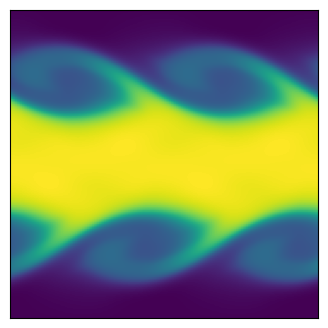

This figure's Python source:
import matplotlib.pyplot as plt
import numpy as np


def getConserved( rho, vx, vy, P, gamma, vol ):
	"""
    Calculate the conserved variable from the primitive
	rho      is matrix of cell densities
	vx       is matrix of cell x-velocity
	vy       is matrix of cell y-velocity
	P        is matrix of cell pressures
	gamma    is ideal gas gamma
	vol      is cell volume
	Mass     is matrix of mass in cells
	Momx     is matrix of x-momentum in cells
	Momy     is matrix of y-momentum in cells
	Energy   is matrix of energy in cells
	"""
	Mass   = rho * vol
	Momx   = rho * vx * vol
	Momy   = rho * vy * vol
	Energy = (P/(gamma-1) + 0.5*rho*(vx**2+vy**2))*vol
	
	return Mass, Momx, Momy, Energy


def getPrimitive( Mass, Momx, Momy, Energy, gamma, vol ):
	"""
    Calculate the primitive variable from the conservative
	Mass     is matrix of mass in cells
	Momx     is matrix of x-momentum in cells
	Momy     is matrix of y-momentum in cells
	Energy   is matrix of energy in cells
	gamma    is ideal gas gamma
	vol      is cell volume
	rho      is matrix of cell densities
	vx       is matrix of cell x-velocity
	vy       is matrix of cell y-velocity
	P        is matrix of cell pressures
	"""
	rho = Mass / vol
	vx  = Momx / rho / vol
	vy  = Momy / rho / vol
	P   = (Energy/vol - 0.5*rho * (vx**2+vy**2)) * (gamma-1)
	
	return rho, vx, vy, P


def getGradient(f, dx):
	"""
    Calculate the gradients of a field
	f        is a matrix of the field
	dx       is the cell size
	f_dx     is a matrix of derivative of f in the x-direction
	f_dy     is a matrix of derivative of f in the y-direction
	"""
	# directions for np.roll() 
	R = -1   # right
	L = 1    # left
	
	f_dx = ( np.roll(f,R,axis=0) - np.roll(f,L,axis=0) ) / (2*dx)
	f_dy = ( np.roll(f,R,axis=1) - np.roll(f,L,axis=1) ) / (2*dx)
	
	return f_dx, f_dy


def slopeLimit(f, dx, f_dx, f_dy):
	"""
    Apply slope limiter to slopes
	f        is a matrix of the field
	dx       is the cell size
	f_dx     is a matrix of derivative of f in the x-direction
	f_dy     is a matrix of derivative of f in the y-direction
	"""
	# directions for np.roll() 
	R = -1   # right
	L = 1    # left
	
	f_dx = np.maximum(0., np.minimum(1., ( (f-np.roll(f,L,axis=0))/dx)/(f_dx + 1.0e-8*(f_dx==0)))) * f_dx
	f_dx = np.maximum(0., np.minimum(1., (-(f-np.roll(f,R,axis=0))/dx)/(f_dx + 1.0e-8*(f_dx==0)))) * f_dx
	f_dy = np.maximum(0., np.minimum(1., ( (f-np.roll(f,L,axis=1))/dx)/(f_dy + 1.0e-8*(f_dy==0)))) * f_dy
	f_dy = np.maximum(0., np.minimum(1., (-(f-np.roll(f,R,axis=1))/dx)/(f_dy + 1.0e-8*(f_dy==0)))) * f_dy
	
	return f_dx, f_dy


def extrapolateInSpaceToFace(f, f_dx, f_dy, dx):
	"""
    Calculate the gradients of a field
	f        is a matrix of the field
	f_dx     is a matrix of the field x-derivatives
	f_dy     is a matrix of the field y-derivatives
	dx       is the cell size
	f_XL     is a matrix of spatial-extrapolated values on `left' face along x-axis 
	f_XR     is a matrix of spatial-extrapolated values on `right' face along x-axis 
	f_YR     is a matrix of spatial-extrapolated values on `left' face along y-axis 
	f_YR     is a matrix of spatial-extrapolated values on `right' face along y-axis 
	"""
	# directions for np.roll() 
	R = -1   # right
	L = 1    # left
	
	f_XL = f - f_dx * dx/2
	f_XL = np.roll(f_XL,R,axis=0)
	f_XR = f + f_dx * dx/2
	
	f_YL = f - f_dy * dx/2
	f_YL = np.roll(f_YL,R,axis=1)
	f_YR = f + f_dy * dx/2
	
	return f_XL, f_XR, f_YL, f_YR
	

def applyFluxes(F, flux_F_X, flux_F_Y, dx, dt):
	"""
    Apply fluxes to conserved variables
	F        is a matrix of the conserved variable field
	flux_F_X is a matrix of the x-dir fluxes
	flux_F_Y is a matrix of the y-dir fluxes
	dx       is the cell size
	dt       is the timestep
	"""
	# directions for np.roll() 
	R = -1   # right
	L = 1    # left
	
	# update solution
	F += - dt * dx * flux_F_X
	F +=   dt * dx * np.roll(flux_F_X,L,axis=0)
	F += - dt * dx * flux_F_Y
	F +=   dt * dx * np.roll(flux_F_Y,L,axis=1)
	
	return F


def getFlux(rho_L, rho_R, vx_L, vx_R, vy_L, vy_R, P_L, P_R, gamma):
	"""
    Calculate fluxed between 2 states with local Lax-Friedrichs/Rusanov rule 
	rho_L        is a matrix of left-state  density
	rho_R        is a matrix of right-state density
	vx_L         is a matrix of left-state  x-velocity
	vx_R         is a matrix of right-state x-velocity
	vy_L         is a matrix of left-state  y-velocity
	vy_R         is a matrix of right-state y-velocity
	P_L          is a matrix of left-state  pressure
	P_R          is a matrix of right-state pressure
	gamma        is the ideal gas gamma
	flux_Mass    is the matrix of mass fluxes
	flux_Momx    is the matrix of x-momentum fluxes
	flux_Momy    is the matrix of y-momentum fluxes
	flux_Energy  is the matrix of energy fluxes
	"""
	
	# left and right energies
	en_L = P_L/(gamma-1)+0.5*rho_L * (vx_L**2+vy_L**2)
	en_R = P_R/(gamma-1)+0.5*rho_R * (vx_R**2+vy_R**2)

	# compute star (averaged) states
	rho_star  = 0.5*(rho_L + rho_R)
	momx_star = 0.5*(rho_L * vx_L + rho_R * vx_R)
	momy_star = 0.5*(rho_L * vy_L + rho_R * vy_R)
	en_star   = 0.5*(en_L + en_R)
	
	P_star = (gamma-1)*(en_star-0.5*(momx_star**2+momy_star**2)/rho_star)
	
	# compute fluxes (local Lax-Friedrichs/Rusanov)
	flux_Mass   = momx_star
	flux_Momx   = momx_star**2/rho_star + P_star
	flux_Momy   = momx_star * momy_star/rho_star
	flux_Energy = (en_star+P_star) * momx_star/rho_star
	
	# find wavespeeds
	C_L = np.sqrt(gamma*P_L/rho_L) + np.abs(vx_L)
	C_R = np.sqrt(gamma*P_R/rho_R) + np.abs(vx_R)
	C = np.maximum( C_L, C_R )
	
	# add stabilizing diffusive term
	flux_Mass   -= C * 0.5 * (rho_L - rho_R)
	flux_Momx   -= C * 0.5 * (rho_L * vx_L - rho_R * vx_R)
	flux_Momy   -= C * 0.5 * (rho_L * vy_L - rho_R * vy_R)
	flux_Energy -= C * 0.5 * ( en_L - en_R )

	return flux_Mass, flux_Momx, flux_Momy, flux_Energy




def main():
	""" Finite Volume simulation """
	
	# Simulation parameters
	N                      = 128 # resolution
	boxsize                = 1.
	gamma                  = 5/3 # ideal gas gamma
	courant_fac            = 0.4
	t                      = 0
	tEnd                   = 2
	tOut                   = 0.02 # draw frequency
	useSlopeLimiting       = True
	plotRealTime = True # switch on for plotting as the simulation goes along
	
	# Mesh
	dx = boxsize / N
	vol = dx**2
	xlin = np.linspace(0.5*dx, boxsize-0.5*dx, N)
	Y, X = np.meshgrid( xlin, xlin )
	
	# Generate Initial Conditions - opposite moving streams with perturbation
	w0 = 0.1
	sigma = 0.05/np.sqrt(2.)
	rho = 1. + (np.abs(Y-0.5) < 0.25)
	vx = -0.5 + (np.abs(Y-0.5)<0.25)
	vy =  w0*np.sin(4*np.pi*X) * ( np.exp(-(Y-0.25)**2/(2 * sigma**2)) + np.exp(-(Y-0.75)**2/(2*sigma**2)) )
	P = 2.5 * np.ones(X.shape)

	# Get conserved variables
	Mass, Momx, Momy, Energy = getConserved( rho, vx, vy, P, gamma, vol )
	
	# prep figure
	fig = plt.figure(figsize=(4,4), dpi=80)
	outputCount = 1
	
	# Simulation Main Loop
	while t < tEnd:
		
		# get Primitive variables
		rho, vx, vy, P = getPrimitive( Mass, Momx, Momy, Energy, gamma, vol )
		
		# get time step (CFL) = dx / max signal speed
		dt = courant_fac * np.min( dx / (np.sqrt( gamma*P/rho ) + np.sqrt(vx**2+vy**2)) )
		plotThisTurn = False
		if t + dt > outputCount*tOut:
			dt = outputCount*tOut - t
			plotThisTurn = True
		
		# calculate gradients
		rho_dx, rho_dy = getGradient(rho, dx)
		vx_dx,  vx_dy  = getGradient(vx,  dx)
		vy_dx,  vy_dy  = getGradient(vy,  dx)
		P_dx,   P_dy   = getGradient(P,   dx)
		
		# slope limit gradients
		if useSlopeLimiting:
			rho_dx, rho_dy = slopeLimit(rho, dx, rho_dx, rho_dy)
			vx_dx,  vx_dy  = slopeLimit(vx , dx, vx_dx,  vx_dy )
			vy_dx,  vy_dy  = slopeLimit(vy , dx, vy_dx,  vy_dy )
			P_dx,   P_dy   = slopeLimit(P  , dx, P_dx,   P_dy  )
		
		# extrapolate half-step in time
		rho_prime = rho - 0.5*dt * ( vx * rho_dx + rho * vx_dx + vy * rho_dy + rho * vy_dy)
		vx_prime  = vx  - 0.5*dt * ( vx * vx_dx + vy * vx_dy + (1/rho) * P_dx )
		vy_prime  = vy  - 0.5*dt * ( vx * vy_dx + vy * vy_dy + (1/rho) * P_dy )
		P_prime   = P   - 0.5*dt * ( gamma*P * (vx_dx + vy_dy)  + vx * P_dx + vy * P_dy )
		
		# extrapolate in space to face centers
		rho_XL, rho_XR, rho_YL, rho_YR = extrapolateInSpaceToFace(rho_prime, rho_dx, rho_dy, dx)
		vx_XL,  vx_XR,  vx_YL,  vx_YR  = extrapolateInSpaceToFace(vx_prime,  vx_dx,  vx_dy,  dx)
		vy_XL,  vy_XR,  vy_YL,  vy_YR  = extrapolateInSpaceToFace(vy_prime,  vy_dx,  vy_dy,  dx)
		P_XL,   P_XR,   P_YL,   P_YR   = extrapolateInSpaceToFace(P_prime,   P_dx,   P_dy,   dx)
		
		# compute fluxes (local Lax-Friedrichs/Rusanov)
		flux_Mass_X, flux_Momx_X, flux_Momy_X, flux_Energy_X = getFlux(rho_XL, rho_XR, vx_XL, vx_XR, vy_XL, vy_XR, P_XL, P_XR, gamma)
		flux_Mass_Y, flux_Momy_Y, flux_Momx_Y, flux_Energy_Y = getFlux(rho_YL, rho_YR, vy_YL, vy_YR, vx_YL, vx_YR, P_YL, P_YR, gamma)
		
		# update solution
		Mass   = applyFluxes(Mass, flux_Mass_X, flux_Mass_Y, dx, dt)
		Momx   = applyFluxes(Momx, flux_Momx_X, flux_Momx_Y, dx, dt)
		Momy   = applyFluxes(Momy, flux_Momy_X, flux_Momy_Y, dx, dt)
		Energy = applyFluxes(Energy, flux_Energy_X, flux_Energy_Y, dx, dt)
		
		# update time
		t += dt
		
		# plot in real time - color 1/2 particles blue, other half red
		if (plotRealTime and plotThisTurn) or (t >= tEnd):
			plt.cla()
			# u_abs = np.sqrt(np.multiply(vx,vx)*np.multiply(vy,vy))
			plt.imshow(rho.T)
			# plt.clim(0.8, 2.2)
			ax = plt.gca()
			ax.invert_yaxis()
			ax.get_xaxis().set_visible(False)
			ax.get_yaxis().set_visible(False)	
			ax.set_aspect('equal')	
			plt.pause(0.0001)
			outputCount += 1
			
	
	# Save figure
	plt.savefig('finitevolume.png',dpi=240)
	plt.show()
	    
	return 0



if __name__== "__main__":
  main()